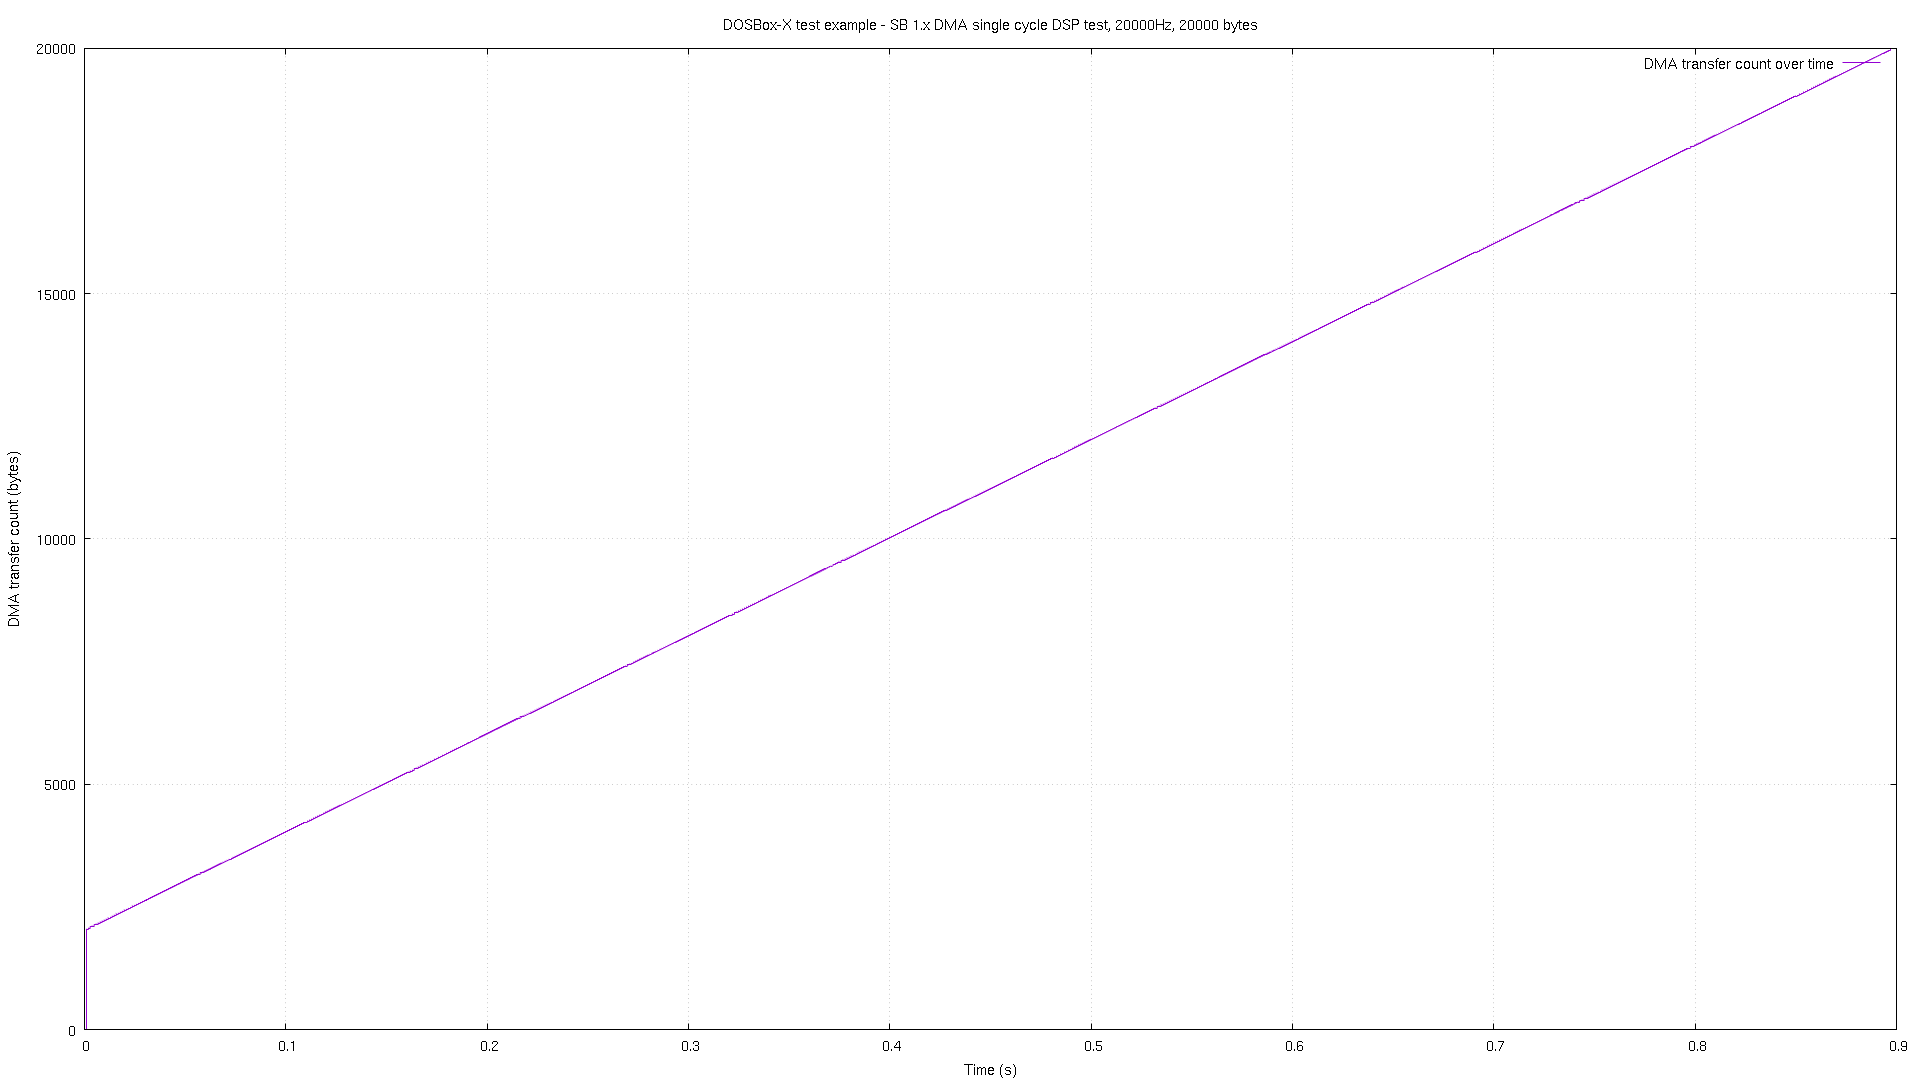

Source data for this figure (header and first rows):
# pos, time
0, 9e-06
0, 2.9e-05
2048, 0.000806
2048, 0.000826
2069, 0.00181
2069, 0.00183
2090, 0.002814
2090, 0.002834
2110, 0.0038
2110, 0.003819
2130, 0.004804
2130, 0.004823
2150, 0.005808
2150, 0.005828
2170, 0.006812
2170, 0.006832
2190, 0.007816
2190, 0.007836
2210, 0.008802
2210, 0.008821
2230, 0.009805
2230, 0.009824
2249, 0.01081
2249, 0.01083
2269, 0.01181
2269, 0.01183
2290, 0.01282
2290, 0.01284
2310, 0.0138
2310, 0.01382
2330, 0.01481
2330, 0.01483
2350, 0.01581
2350, 0.01583
2370, 0.01682
2370, 0.01683
2390, 0.0178
2390, 0.01782
2410, 0.0188
2410, 0.01882
2430, 0.01981
2430, 0.01983
2449, 0.02081
2449, 0.02083
2469, 0.02182
2469, 0.02184
2490, 0.0228
2490, 0.02282
2510, 0.0238
2510, 0.02382
2530, 0.02481
2530, 0.02483
2550, 0.02581
2550, 0.02583
2570, 0.02682
2570, 0.02684
2590, 0.0278
2590, 0.02782
2610, 0.02881
2610, 0.02882
... 1,736 more rows
